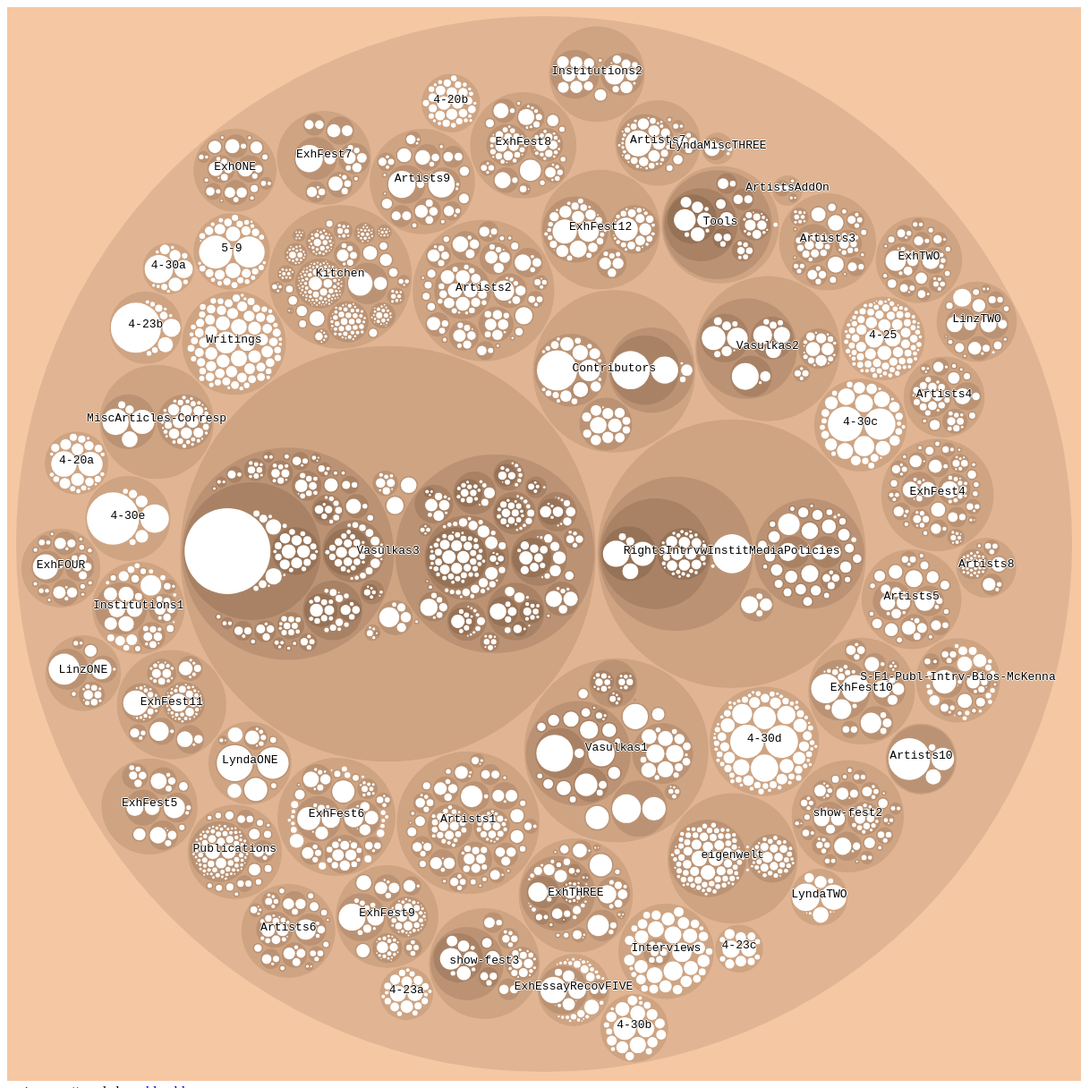
D3 v4 page, settled after 480 driven frames (8 s of simulated time); the page loaded 1 data file(s).



var svg = d3.select("svg"),
    margin = 20,
    diameter = +svg.attr("width"),
    g = svg.append("g").attr("transform", "translate(" + diameter / 2 + "," + diameter / 2 + ")");

var color = d3.scaleLinear()
    .domain([-1, 5])
    .range(["hsl(26,80%,80%)", "hsl(26,30%,40%)"])
    .interpolate(d3.interpolateHcl);

var pack = d3.pack()
    .size([diameter - margin, diameter - margin])
    .padding(2);

d3.json("tree.json", function(error, root) {
  if (error) throw error;

  root = d3.hierarchy(root)
      .sum(function(d) { return d.size; })
      .sort(function(a, b) { return b.value - a.value; });

  var focus = root,
      nodes = pack(root).descendants(),
      view;

  var circle = g.selectAll("circle")
    .data(nodes)
    .enter().append("circle")
      .attr("class", function(d) { return d.parent ? d.children ? "node" : "node node--leaf" : "node node--root"; })
      .style("fill", function(d) { return d.children ? color(d.depth) : null; })
      .on("click", function(d) { if (focus !== d) zoom(d), d3.event.stopPropagation(); });

  var text = g.selectAll("text")
    .data(nodes)
    .enter().append("text")
      .attr("class", "label")
      .style("fill-opacity", function(d) { return d.parent === root ? 1 : 0; })
      .style("display", function(d) { return d.parent === root ? "inline" : "none"; })
      .text(function(d) { return d.data.name; });

  var node = g.selectAll("circle,text");

  svg
      .style("background", color(-1))
      .on("click", function() { zoom(root); });

  zoomTo([root.x, root.y, root.r * 2 + margin]);

  function zoom(d) {
    var focus0 = focus; focus = d;

    var transition = d3.transition()
        .duration(d3.event.altKey ? 7500 : 750)
        .tween("zoom", function(d) {
          var i = d3.interpolateZoom(view, [focus.x, focus.y, focus.r * 2 + margin]);
          return function(t) { zoomTo(i(t)); };
        });

    transition.selectAll("text")
      .filter(function(d) { return d.parent === focus || this.style.display === "inline"; })
        .style("fill-opacity", function(d) { return d.parent === focus ? 1 : 0; })
        .on("start", function(d) { if (d.parent === focus) this.style.display = "inline"; })
        .on("end", function(d) { if (d.parent !== focus) this.style.display = "none"; });
  }

  function zoomTo(v) {
    var k = diameter / v[2]; view = v;
    node.attr("transform", function(d) { return "translate(" + (d.x - v[0]) * k + "," + (d.y - v[1]) * k + ")"; });
    circle.attr("r", function(d) { return d.r * k; });
  }
});



### data: tree.json
{
 "name": "archive/",
 "children": [
  {
   "type": "directory",
   "name": "4-20a",
   "size": 35060719,
   "children": [
    "{... 3 keys}",
    "{... 3 keys}",
    "{... 3 keys}",
    "{... 3 keys}",
    "{... 3 keys}",
    "{... 3 keys}",
    "{... 3 keys}",
    "{... 3 keys}",
    "... 16 more items"
   ]
  },
  {
   "type": "directory",
   "name": "4-20b",
   "size": 23844518,
   "children": [
    "{... 3 keys}",
    "{... 3 keys}",
    "{... 3 keys}",
    "{... 3 keys}",
    "{... 3 keys}",
    "{... 3 keys}",
    "{... 3 keys}",
    "{... 3 keys}",
    "... 24 more items"
   ]
  },
  {
   "type": "directory",
   "name": "4-23a",
   "size": 21071758,
   "children": [
    "{... 3 keys}",
    "{... 3 keys}",
    "{... 3 keys}",
    "{... 3 keys}",
    "{... 3 keys}",
    "{... 3 keys}",
    "{... 3 keys}",
    "{... 3 keys}",
    "... 13 more items"
   ]
  },
  {
   "type": "directory",
   "name": "4-23b",
   "size": 48006351,
   "children": [
    "{... 3 keys}",
    "{... 3 keys}",
    "{... 3 keys}",
    "{... 3 keys}",
    "{... 3 keys}",
    "{... 3 keys}",
    "{... 3 keys}",
    "{... 3 keys}",
    "... 3 more items"
   ]
  },
  {
   "type": "directory",
   "name": "4-23c",
   "size": 17160434,
   "children": [
    "{... 3 keys}",
    "{... 3 keys}",
    "{... 3 keys}",
    "{... 3 keys}",
    "{... 3 keys}",
    "{... 3 keys}",
    "{... 3 keys}",
    "{... 3 keys}",
    "... 4 more items"
   ]
  },
  {
   "type": "directory",
   "name": "4-25",
   "size": 53928124,
   "children": [
    "{... 3 keys}",
    "{... 3 keys}",
    "{... 3 keys}",
    "{... 3 keys}",
    "{... 3 keys}",
    "{... 3 keys}",
    "{... 3 keys}",
    "{... 3 keys}",
    "... 77 more items"
   ]
  },
  {
   "type": "directory",
   "name": "4-30a",
   "size": 24560787,
   "children": [
    "{... 3 keys}",
    "{... 3 keys}",
    "{... 3 keys}",
    "{... 3 keys}",
    "{... 3 keys}",
    "{... 3 keys}",
    "{... 3 keys}",
    "{... 3 keys}",
    "... 5 more items"
   ]
  },
  {
   "type": "directory",
   "name": "4-30b",
   "size": 38462215,
   "children": [
    "{... 3 keys}",
    "{... 3 keys}",
    "{... 3 keys}",
    "{... 3 keys}",
    "{... 3 keys}",
    "{... 3 keys}",
    "{... 3 keys}",
    "{... 3 keys}",
    "... 14 more items"
   ]
  },
  "... 51 more items"
 ]
}